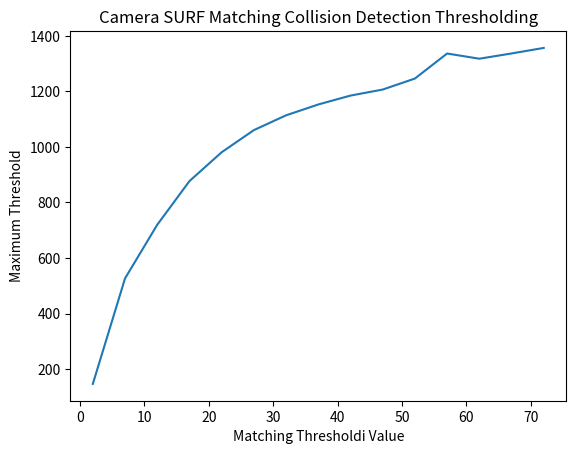

This chart was generated by the following Python code:
import numpy as np
import matplotlib.pyplot as plt


x = np.arange(2,75,5)
data = np.array([146.46031189, 526.5378418, 719.746521, 877.02825928, 980.95404053, 1060.71240234, 1113.99511719, 1153.0637207, 1185.11499023, 1206.82714844, 1246.4675293, 1336.64575195, 1317.92614746, 1336.84313965, 1356.78967285])



plt.ylabel("Maximum Threshold")
plt.xlabel("Matching Thresholdi Value")
plt.title("Camera SURF Matching Collision Detection Thresholding")
plt.plot(x,data)
plt.show()
plt.savefig("Camera_motion_thresholding.png");
